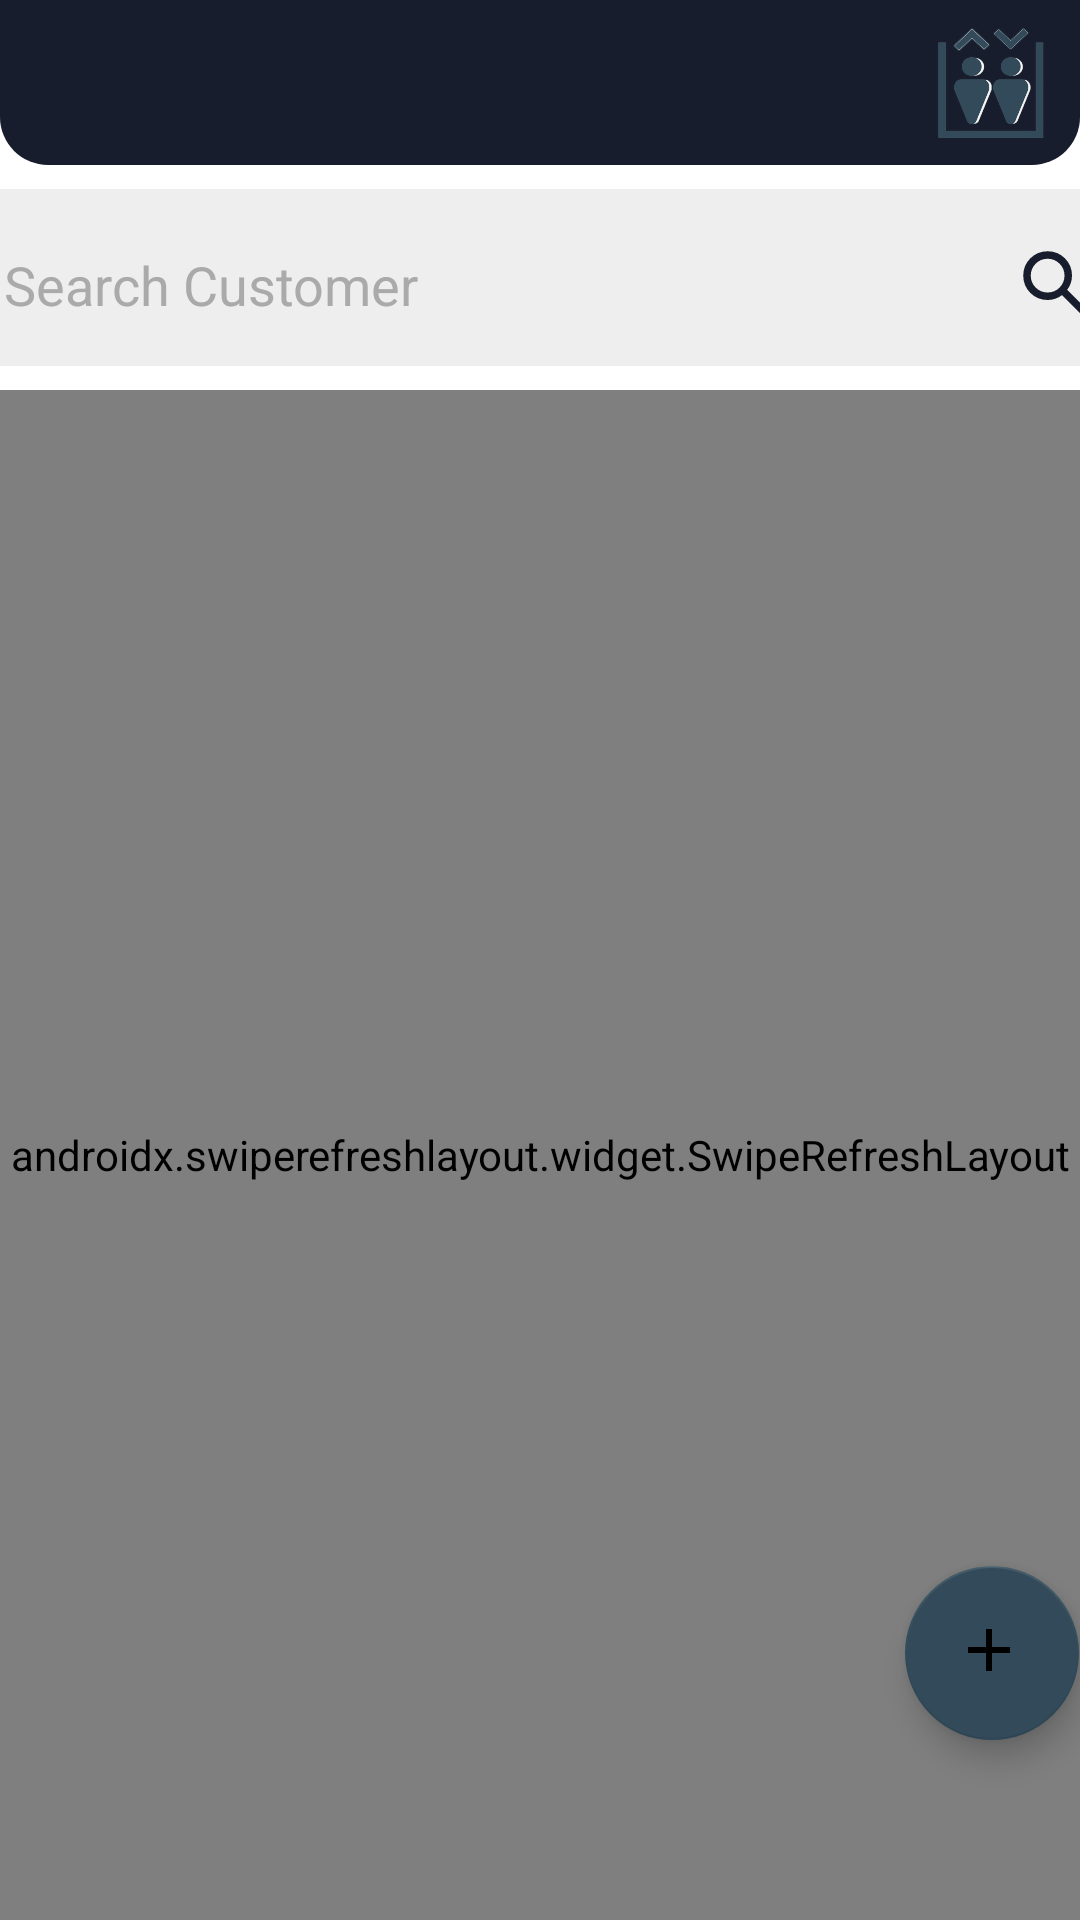

This screen was rendered from an Android layout file. Write that file and the resources it references.
<!-- AndroidManifest.xml: application theme Theme.MEC -->
<!-- res/layout/fragment_customer.xml -->
<?xml version="1.0" encoding="utf-8"?>
<androidx.constraintlayout.widget.ConstraintLayout xmlns:android="http://schemas.android.com/apk/res/android"
    xmlns:app="http://schemas.android.com/apk/res-auto"
    xmlns:tools="http://schemas.android.com/tools"
    android:layout_width="match_parent"
    android:layout_height="match_parent">

    <include
        android:id="@+id/toolbar"
        layout="@layout/view_toolbar"
        android:layout_width="wrap_content"
        android:layout_height="wrap_content"
        app:layout_constraintStart_toStartOf="parent"
        app:layout_constraintTop_toTopOf="parent" />

    <LinearLayout
        android:id="@+id/searchLayout"
        android:layout_width="390dp"
        android:layout_height="59dp"
        android:layout_marginStart="10dp"
        android:layout_marginTop="8dp"
        android:layout_marginEnd="10dp"
        android:background="@drawable/search_background"
        android:orientation="horizontal"
        android:padding="8dp"
        app:layout_constraintEnd_toEndOf="parent"
        app:layout_constraintStart_toStartOf="parent"
        app:layout_constraintTop_toBottomOf="@id/toolbar">

        <EditText
            android:id="@+id/searchEditText"
            android:layout_width="0dp"
            android:layout_height="48dp"
            android:layout_weight="1"
            android:background="@null"
            android:hint="@string/search_customer"
            android:importantForAutofill="no"
            android:inputType="text"
            android:minHeight="48dp"
            android:padding="8dp"
            android:textColorHint="@color/semiGray"
            tools:ignore="DuplicateSpeakableTextCheck,VisualLintTextFieldSize" />

        <ImageButton
            android:id="@+id/searchButton"
            android:layout_width="wrap_content"
            android:layout_height="48dp"
            android:background="@null"
            android:contentDescription="@string/search"
            android:src="@drawable/material_symbols__search"
            tools:ignore="TouchTargetSizeCheck" />
    </LinearLayout>

    <androidx.swiperefreshlayout.widget.SwipeRefreshLayout
        android:id="@+id/swipe_refresh_layout"
        android:layout_width="match_parent"
        android:layout_height="match_parent"
        android:layout_marginTop="130dp"
        >

    <androidx.recyclerview.widget.RecyclerView
        android:id="@+id/rv_customer_list"
        android:layout_width="0dp"
        android:layout_height="0dp"
        android:layout_marginTop="16dp"
        android:paddingHorizontal="10dp"
        app:layout_constraintBottom_toTopOf="@id/fab"
        app:layout_constraintEnd_toEndOf="parent"
        app:layout_constraintHorizontal_bias="1.0"
        app:layout_constraintStart_toStartOf="parent"
        app:layout_constraintTop_toBottomOf="@id/searchLayout"
        app:layout_constraintVertical_bias="0.0" />
    </androidx.swiperefreshlayout.widget.SwipeRefreshLayout>

    <com.google.android.material.floatingactionbutton.FloatingActionButton
        android:id="@+id/fab"
        style="@style/Animation.Design.BottomSheetDialog"
        android:layout_width="69dp"
        android:layout_height="58dp"
        android:layout_marginStart="328dp"
        android:layout_marginEnd="27dp"
        android:layout_marginBottom="60dp"
        android:contentDescription="Add"
        android:contextClickable="false"
        android:screenReaderFocusable="false"
        android:tint="@color/white"
        android:tooltipText="add"
        app:backgroundTint="@color/blueNavy"
        app:backgroundTintMode="src_over"
        app:layout_constraintBottom_toBottomOf="parent"
        app:layout_constraintEnd_toEndOf="parent"
        app:layout_constraintStart_toStartOf="parent"
        app:rippleColor="@color/white"
        app:srcCompat="@drawable/material_symbols__add" />

    <ProgressBar
        android:id="@+id/progressBar"
        android:layout_width="wrap_content"
        android:layout_height="wrap_content"
        android:animationResolution="@integer/material_motion_duration_medium_2"
        android:background="@drawable/loading_background"
        android:backgroundTint="@color/Gray"
        android:indeterminateTint="@color/blueNavy"
        android:visibility="gone"
        app:layout_constraintBottom_toBottomOf="parent"
        app:layout_constraintEnd_toEndOf="parent"
        app:layout_constraintStart_toStartOf="parent"
        app:layout_constraintTop_toTopOf="parent" />

    <Button
        android:id="@+id/button4"
        style="@style/genericSpinner"
        android:layout_width="44dp"
        android:layout_height="44dp"
        android:layout_marginStart="276dp"
        android:layout_marginTop="3dp"
        android:layout_marginEnd="91dp"
        android:background="@android:drawable/ic_lock_power_off"
        android:backgroundTint="@color/white"
        android:textAppearance="@style/TextAppearance.AppCompat.Body1"
        app:layout_constraintEnd_toEndOf="parent"
        app:layout_constraintStart_toStartOf="parent"
        app:layout_constraintTop_toTopOf="parent"
        tools:ignore="SpeakableTextPresentCheck,TouchTargetSizeCheck" />

</androidx.constraintlayout.widget.ConstraintLayout>
<!-- res/layout/view_toolbar.xml (included above) -->
<?xml version="1.0" encoding="utf-8"?>
<androidx.constraintlayout.widget.ConstraintLayout xmlns:android="http://schemas.android.com/apk/res/android"
    xmlns:app="http://schemas.android.com/apk/res-auto"
    xmlns:tools="http://schemas.android.com/tools"
    android:layout_width="match_parent"
    android:layout_height="55dp">

    <View
        android:id="@+id/view_toolbar"
        android:layout_width="match_parent"
        android:layout_height="55dp"
        android:background="@drawable/custom_toolbar"
        app:layout_constraintTop_toTopOf="parent" />


    <ImageView
        android:id="@+id/iv_back"
        android:layout_width="wrap_content"
        android:layout_height="wrap_content"
        android:layout_marginStart="10dp"
        android:contentDescription="@string/app_name"
        android:scaleType="fitXY"
        android:src="@drawable/ic_baseline_arrow_back_24"
        android:visibility="gone"
        app:layout_constraintBottom_toBottomOf="@id/view_toolbar"
        app:layout_constraintStart_toStartOf="parent"
        app:layout_constraintTop_toTopOf="@id/view_toolbar"
        app:tint="@color/white"
        tools:visibility="visible" />

    <ImageView
        android:id="@+id/iv_menu"
        android:layout_width="wrap_content"
        android:layout_height="wrap_content"
        android:layout_marginEnd="10dp"
        android:contentDescription="@string/app_name"
        android:scaleType="fitXY"
        android:src="@drawable/ic_baseline_menu_24"
        android:visibility="gone"
        app:layout_constraintBottom_toBottomOf="@id/view_toolbar"
        app:layout_constraintEnd_toEndOf="parent"
        app:layout_constraintTop_toTopOf="@id/view_toolbar"
        app:tint="@color/white"
        tools:visibility="visible" />


    <ImageView
        android:id="@+id/iv_title"
        android:layout_width="40dp"
        android:layout_height="40dp"
        android:layout_marginTop="3dp"
        android:layout_marginEnd="10dp"
        android:layout_marginBottom="3dp"
        android:backgroundTint="@color/white"
        android:contentDescription="@string/app_name"
        android:foregroundTint="#FFFFFF"
        android:foregroundTintMode="src_over"
        android:scaleType="fitXY"
        android:src="@drawable/mec_icon"
        android:tintMode="src_in"
        app:layout_constraintBottom_toBottomOf="@id/view_toolbar"
        app:layout_constraintEnd_toStartOf="@id/iv_menu"
        app:layout_constraintTop_toTopOf="@id/view_toolbar" />
</androidx.constraintlayout.widget.ConstraintLayout>
<!-- resources referenced by this layout -->
<resources>
  <color name="Gray">#EEEEEE</color>
  <color name="blueNavy">#324A59</color>
  <color name="semiGray">#AAAAAA</color>
  <color name="white">#FFFFFFFF</color>
  <!-- drawable custom_toolbar (drawable) -->
  <shape xmlns:android="http://schemas.android.com/apk/res/android">
      <solid android:color="@color/darkNavy" />
      <corners
          android:bottomLeftRadius="16dp"
          android:bottomRightRadius="16dp" />
      <padding
          android:left="4dp"
          android:top="0dp"
          android:right="4dp"
          android:bottom="4dp" />
  </shape>
  <!-- drawable loading_background (drawable) -->
  <?xml version="1.0" encoding="utf-8"?>
  <shape xmlns:android="http://schemas.android.com/apk/res/android"
      android:shape="rectangle">
      <corners android:radius="30dp" />
      <solid android:color="@color/Gray" />
  </shape>
  <!-- drawable material_symbols__add (drawable) -->
  <vector xmlns:android="http://schemas.android.com/apk/res/android"
      android:width="1dp"
      android:height="1dp"
      android:viewportWidth="24"
      android:viewportHeight="24">
    <path
        android:pathData="M11,13H5v-2h6V5h2v6h6v2h-6v6h-2z"
        android:fillColor="@color/white"/>
  </vector>
  <!-- drawable material_symbols__search (drawable) -->
  <vector xmlns:android="http://schemas.android.com/apk/res/android"
      android:width="30dp"
      android:height="30dp"
      android:viewportWidth="24"
      android:viewportHeight="24">
    <path
        android:pathData="m19.6,21l-6.3,-6.3q-0.75,0.6 -1.725,0.95T9.5,16q-2.725,0 -4.612,-1.888T3,9.5t1.888,-4.612T9.5,3t4.613,1.888T16,9.5q0,1.1 -0.35,2.075T14.7,13.3l6.3,6.3zM9.5,14q1.875,0 3.188,-1.312T14,9.5t-1.312,-3.187T9.5,5T6.313,6.313T5,9.5t1.313,3.188T9.5,14"
        android:fillColor="@color/darkNavy"/>
  </vector>
  <!-- drawable search_background (drawable) -->
  <?xml version="1.0" encoding="UTF-8"?>
  <shape xmlns:android="http://schemas.android.com/apk/res/android">
      <solid android:color="@color/Gray"/>
      <corners android:radius="10sp"/>
      <padding android:left="0dp" android:top="0dp" android:right="0dp" android:bottom="0dp" />
  </shape>
  <string name="app_name">MEC</string>
  <string name="search">Search</string>
  <string name="search_customer">Search Customer</string>
  <style name="Theme.MEC" parent="Theme.MaterialComponents.DayNight.DarkActionBar">
          
          <item name="colorPrimary">@color/purple_500</item>
          <item name="colorPrimaryVariant">@color/purple_700</item>
          <item name="colorOnPrimary">@color/white</item>
          
          <item name="colorSecondary">@color/teal_200</item>
          <item name="colorSecondaryVariant">@color/teal_700</item>
          <item name="colorOnSecondary">@color/black</item>
          
          <item name="android:statusBarColor">?attr/colorPrimaryVariant</item>
          
      </style>
  <color name="darkNavy">#181D2D</color>
  <color name="black">#FF000000</color>
  <color name="purple_500">#FF6200EE</color>
  <color name="purple_700">#FF3700B3</color>
  <color name="teal_200">#FF03DAC5</color>
  <color name="teal_700">#FF018786</color>
</resources>
